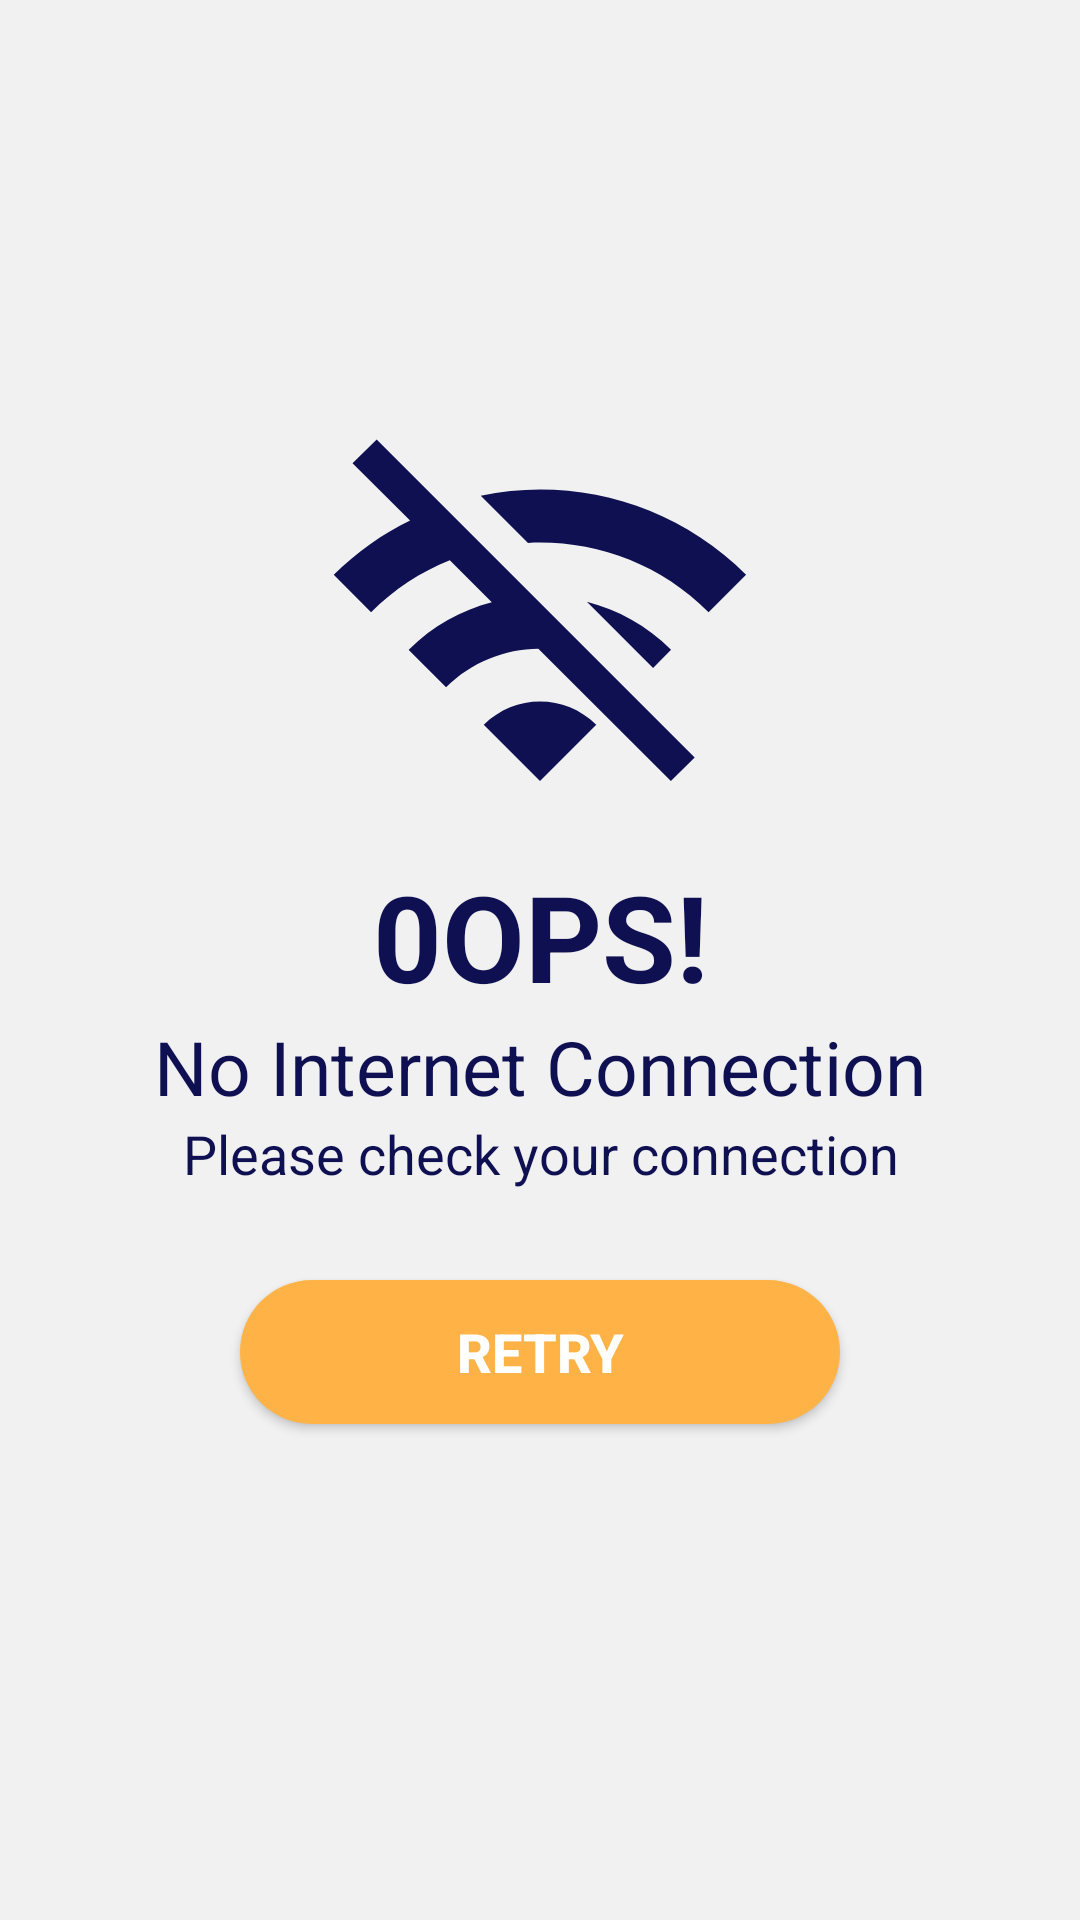

The Android layout XML behind this screen, and the referenced resources:
<!-- AndroidManifest.xml: application theme AppTheme -->
<!-- res/layout/check_internet_dialog.xml -->
<?xml version="1.0" encoding="utf-8"?>
<LinearLayout xmlns:android="http://schemas.android.com/apk/res/android"
    android:layout_width="match_parent"
    android:layout_height="match_parent"
    xmlns:app="http://schemas.android.com/apk/res-auto"
    android:background="@color/colorBG"
    android:gravity="center"
    android:orientation="vertical">

    <ImageView
        android:layout_width="150dp"
        android:layout_height="150dp"
        app:tint="@color/colorAccent"
        android:src="@drawable/wifi_off_icon"
        android:layout_gravity="center"/>
    <TextView
        android:layout_width="match_parent"
        android:layout_height="wrap_content"
        android:text="0OPS!"
        android:textStyle="bold"
        android:textSize="40sp"
        android:gravity="center"
        android:textColor="@color/colorAccent"/>

    <TextView
        android:id="@+id/network_text"
        android:layout_width="match_parent"
        android:layout_height="wrap_content"
        android:textColor="@color/colorAccent"
        android:textSize="25sp"
        android:text="No Internet Connection"
        android:gravity="center"/>

    <TextView
        android:layout_width="match_parent"
        android:layout_height="wrap_content"
        android:textColor="@color/colorAccent"
        android:textSize="18sp"
        android:text="Please check your connection"
        android:gravity="center"/>

    <Button
        android:id="@+id/btnRetry"
        android:layout_width="match_parent"
        android:layout_height="wrap_content"
        android:layout_marginTop="30dp"
        android:layout_marginBottom="30dp"
        android:layout_marginLeft="80dp"
        android:layout_marginRight="80dp"
        android:text="Retry"
        android:textAllCaps="true"
        android:textSize="18sp"
        android:textStyle="bold"
        android:background="@drawable/button_layout"
        android:textColor="#ffffff"/>



</LinearLayout>
<!-- resources referenced by this layout -->
<resources>
  <color name="colorAccent">#0F1051</color>
  <color name="colorBG">#F1F1F1</color>
  <!-- drawable button_layout (drawable) -->
  <?xml version="1.0" encoding="utf-8"?>
  <selector xmlns:android="http://schemas.android.com/apk/res/android">
  
      <item>
          <shape android:shape="rectangle">
              <solid android:color="@color/btnColor"/>
              <corners android:radius="50dp"/>
          </shape>
      </item>
  
  </selector>
  <!-- drawable wifi_off_icon (drawable) -->
  <vector android:height="100dp" android:tint="@color/colorPrimary"
      android:viewportHeight="24" android:viewportWidth="24"
      android:width="100dp" xmlns:android="http://schemas.android.com/apk/res/android">
      <path android:fillColor="@android:color/white" android:pathData="M22.99,9C19.15,5.16 13.8,3.76 8.84,4.78l2.52,2.52c3.47,-0.17 6.99,1.05 9.63,3.7l2,-2zM18.99,13c-1.29,-1.29 -2.84,-2.13 -4.49,-2.56l3.53,3.53 0.96,-0.97zM2,3.05L5.07,6.1C3.6,6.82 2.22,7.78 1,9l1.99,2c1.24,-1.24 2.67,-2.16 4.2,-2.77l2.24,2.24C7.81,10.89 6.27,11.73 5,13v0.01L6.99,15c1.36,-1.36 3.14,-2.04 4.92,-2.06L18.98,20l1.27,-1.26L3.29,1.79 2,3.05zM9,17l3,3 3,-3c-1.65,-1.66 -4.34,-1.66 -6,0z"/>
  </vector>
  <style name="AppTheme" parent="Theme.AppCompat.Light.NoActionBar">
          
          <item name="colorPrimary">@color/colorPrimaryDark</item>
          <item name="colorPrimaryDark">@color/colorAccent </item>
          <item name="colorAccent">@color/colorAccent</item>
      </style>
  <color name="btnColor">#FFB347</color>
  <color name="colorPrimary">#F1F1F1</color>
  <color name="colorPrimaryDark">#FFB347</color>
</resources>
